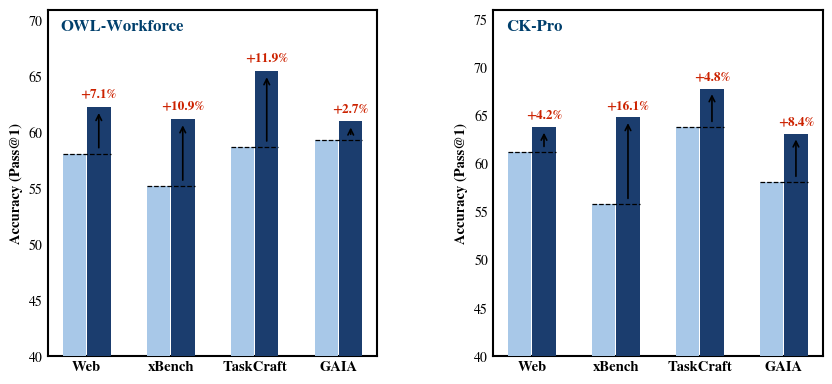

The matplotlib source for this figure:
"""
复现 image1: MemEvolve 论文风格柱状图
特征：配对柱（baseline vs method）+ 箭头 + 红色百分比标注 + 虚线参考线
来源：MemEvolve: Meta-Evolution of Agent Memory Systems
"""

import matplotlib.pyplot as plt
import matplotlib.patches as mpatches
import matplotlib.ticker as ticker
import numpy as np

# ── 预分析结论 ─────────────────────────────────────────────
# 字体：serif，双层 'a'，衬线精细 → Computer Modern 风格
#       matplotlib 中最接近的可用字体：STIXGeneral / DejaVu Serif
# 加粗：标题(bold) | 增益标注(bold) | 轴标签/刻度(normal)
# 间距：两柱紧贴，gap≈0，柱宽约占 group 的 28%
# 分辨率：300 dpi
plt.rcParams.update({
    'font.family': 'serif',
    'font.serif': ['STIXGeneral', 'DejaVu Serif', 'Times New Roman'],
    'mathtext.fontset': 'stix',
})

# ── 颜色系统 ──────────────────────────────────────────────
COLOR_BASELINE = '#A8C8E8'   # 浅钢蓝，baseline 柱
COLOR_METHOD   = '#1B3D6E'   # 深海军蓝，method 柱
COLOR_DELTA    = '#CC2200'   # 红色，标注增益

# ── 数据 ─────────────────────────────────────────────────
panels = [
    {
        'title': 'OWL-Workforce',   # emoji 字体不支持，用文字替代
        'groups': ['Web', 'xBench', 'TaskCraft', 'GAIA'],
        'baseline': [58.1, 55.2, 58.7, 59.3],
        'method':   [62.3, 61.2, 65.5, 61.0],
        'delta':    ['+7.1%', '+10.9%', '+11.9%', '+2.7%'],
        'ylim':     (40, 71),   # 原图左图 Y 轴 40-70
    },
    {
        'title': 'CK-Pro',
        'groups': ['Web', 'xBench', 'TaskCraft', 'GAIA'],
        'baseline': [61.2, 55.8, 63.8, 58.1],
        'method':   [63.8, 64.8, 67.8, 63.1],
        'delta':    ['+4.2%', '+16.1%', '+4.8%', '+8.4%'],
        'ylim':     (40, 76),   # 原图右图 Y 轴 40-75
    },
]

# ── 画布 ─────────────────────────────────────────────────
fig, axes = plt.subplots(1, 2, figsize=(10, 4.5), sharey=False)
fig.subplots_adjust(wspace=0.35)

BAR_W    = 0.28
GAP      = 0.01      # 两柱几乎紧贴（原图约为 0）
ARROW_KW = dict(arrowstyle='->', color='black', lw=1.2)

for ax, panel in zip(axes, panels):
    groups   = panel['groups']
    baseline = np.array(panel['baseline'])
    method   = np.array(panel['method'])
    delta    = panel['delta']
    n        = len(groups)
    x        = np.arange(n)

    # 柱体
    bars_b = ax.bar(x - (BAR_W + GAP) / 2, baseline, width=BAR_W,
                    color=COLOR_BASELINE, zorder=3)
    bars_m = ax.bar(x + (BAR_W + GAP) / 2, method,   width=BAR_W,
                    color=COLOR_METHOD,   zorder=3)

    # 虚线参考线（baseline 高度）
    for i, (bl, me) in enumerate(zip(baseline, method)):
        # 水平虚线从 baseline 柱顶延伸到 method 柱顶
        ax.plot([x[i] - BAR_W, x[i] + BAR_W + GAP / 2],
                [bl, bl], color='black', lw=0.9, ls='--', zorder=4)

        # 箭头（baseline 顶 → method 顶）
        ax.annotate('', xy=(x[i] + (BAR_W + GAP) / 2, me - 0.3),
                    xytext=(x[i] + (BAR_W + GAP) / 2, bl + 0.3),
                    arrowprops=ARROW_KW, zorder=5)

        # 红色百分比标注
        ax.text(x[i] + (BAR_W + GAP) / 2, me + 0.6,
                delta[i], color=COLOR_DELTA,
                ha='center', va='bottom', fontsize=9.5, fontweight='bold')

    # 轴装饰：原图轴标签明显加粗
    ax.set_xticks(x)
    ax.set_xticklabels(groups, fontsize=10.5, fontweight='bold')
    ax.set_ylabel('Accuracy (Pass@1)', fontsize=10.5, fontweight='bold')
    ax.set_ylim(*panel['ylim'])
    ax.yaxis.set_major_locator(plt.MultipleLocator(5))

    # 四边框全显，线宽偏厚（原图有明显框线）
    for spine in ax.spines.values():
        spine.set_linewidth(1.5)
        spine.set_color('black')
    ax.tick_params(length=0)
    ax.set_axisbelow(True)

    # 标题（左上角）：粗体 serif，颜色深蓝对应原图
    ax.text(0.04, 0.97, panel['title'], transform=ax.transAxes,
            fontsize=12, fontweight='bold', va='top', ha='left',
            color='#003F6C', fontfamily='serif')

plt.savefig('bar_memevolve_repro.png',
            dpi=300, bbox_inches='tight', facecolor='white')
plt.close()
print('saved: bar_memevolve_repro.png')
